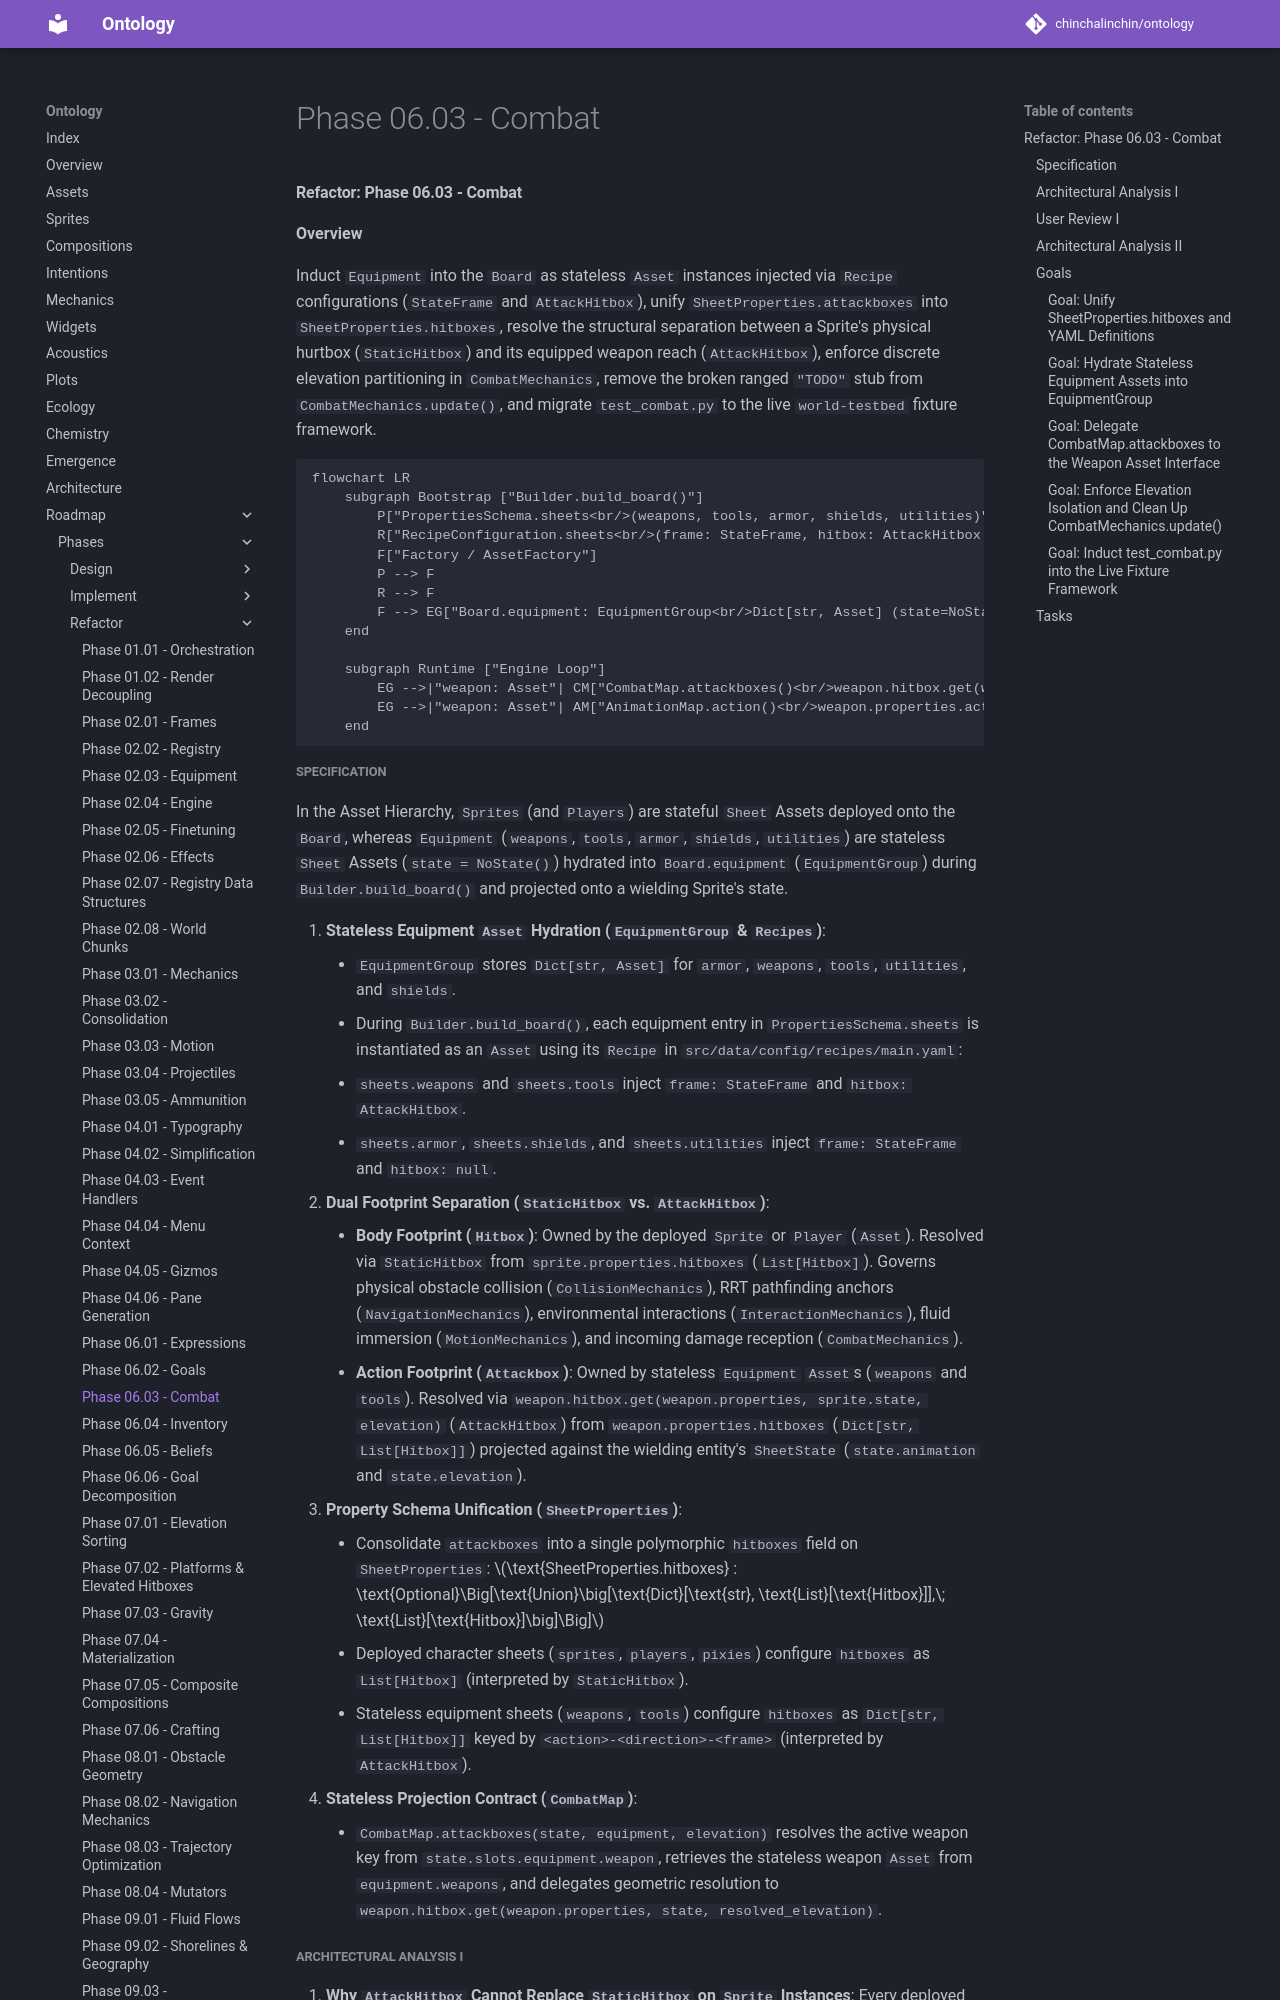

repository: chinchalinchin/ontology · page: board/phases/refactor/refactor-06-03/index.html · generator: mkdocs

#### Refactor: Phase 06.03 - Combat

**Overview**

Induct `Equipment` into the `Board` as stateless `Asset` instances injected via `Recipe` configurations (`StateFrame` and `AttackHitbox`), unify `SheetProperties.attackboxes` into `SheetProperties.hitboxes`, resolve the structural separation between a Sprite's physical hurtbox (`StaticHitbox`) and its equipped weapon reach (`AttackHitbox`), enforce discrete elevation partitioning in `CombatMechanics`, remove the broken ranged `"TODO"` stub from `CombatMechanics.update()`, and migrate `test_combat.py` to the live `world-testbed` fixture framework.

```mermaid
flowchart LR
    subgraph Bootstrap ["Builder.build_board()"]
        P["PropertiesSchema.sheets<br/>(weapons, tools, armor, shields, utilities)"]
        R["RecipeConfiguration.sheets<br/>(frame: StateFrame, hitbox: AttackHitbox | None)"]
        F["Factory / AssetFactory"]
        P --> F
        R --> F
        F --> EG["Board.equipment: EquipmentGroup<br/>Dict[str, Asset] (state=NoState)"]
    end

    subgraph Runtime ["Engine Loop"]
        EG -->|"weapon: Asset"| CM["CombatMap.attackboxes()<br/>weapon.hitbox.get(weapon.properties, state, elevation)"]
        EG -->|"weapon: Asset"| AM["AnimationMap.action()<br/>weapon.properties.actions"]
    end
```

##### Specification

In the Asset Hierarchy, `Sprites` (and `Players`) are stateful `Sheet` Assets deployed onto the `Board`, whereas `Equipment` (`weapons`, `tools`, `armor`, `shields`, `utilities`) are stateless `Sheet` Assets (`state = NoState()`) hydrated into `Board.equipment` (`EquipmentGroup`) during `Builder.build_board()` and projected onto a wielding Sprite's state.

1. **Stateless Equipment `Asset` Hydration (`EquipmentGroup` & `Recipes`)**:
    * `EquipmentGroup` stores `Dict[str, Asset]` for `armor`, `weapons`, `tools`, `utilities`, and `shields`.
    * During `Builder.build_board()`, each equipment entry in `PropertiesSchema.sheets` is instantiated as an `Asset` using its `Recipe` in `src/data/config/recipes/main.yaml`:
    * `sheets.weapons` and `sheets.tools` inject `frame: StateFrame` and `hitbox: AttackHitbox`.
    * `sheets.armor`, `sheets.shields`, and `sheets.utilities` inject `frame: StateFrame` and `hitbox: null`.
2. **Dual Footprint Separation (`StaticHitbox` vs. `AttackHitbox`)**:
    * **Body Footprint (`Hitbox`)**: Owned by the deployed `Sprite` or `Player` (`Asset`). Resolved via `StaticHitbox` from `sprite.properties.hitboxes` (`List[Hitbox]`). Governs physical obstacle collision (`CollisionMechanics`), RRT pathfinding anchors (`NavigationMechanics`), environmental interactions (`InteractionMechanics`), fluid immersion (`MotionMechanics`), and incoming damage reception (`CombatMechanics`).
    * **Action Footprint (`Attackbox`)**: Owned by stateless `Equipment` `Asset`s (`weapons` and `tools`). Resolved via `weapon.hitbox.get(weapon.properties, sprite.state, elevation)` (`AttackHitbox`) from `weapon.properties.hitboxes` (`Dict[str, List[Hitbox]]`) projected against the wielding entity's `SheetState` (`state.animation` and `state.elevation`).
3. **Property Schema Unification (`SheetProperties`)**:
    * Consolidate `attackboxes` into a single polymorphic `hitboxes` field on `SheetProperties`: $\text{SheetProperties.hitboxes} : \text{Optional}\Big[\text{Union}\big[\text{Dict}[\text{str}, \text{List}[\text{Hitbox}]],\; \text{List}[\text{Hitbox}]\big]\Big]$
    * Deployed character sheets (`sprites`, `players`, `pixies`) configure `hitboxes` as `List[Hitbox]` (interpreted by `StaticHitbox`).
    * Stateless equipment sheets (`weapons`, `tools`) configure `hitboxes` as `Dict[str, List[Hitbox]]` keyed by `<action>-<direction>-<frame>` (interpreted by `AttackHitbox`).
4. **Stateless Projection Contract (`CombatMap`)**:
    * `CombatMap.attackboxes(state, equipment, elevation)` resolves the active weapon key from `state.slots.equipment.weapon`, retrieves the stateless weapon `Asset` from `equipment.weapons`, and delegates geometric resolution to `weapon.hitbox.get(weapon.properties, state, resolved_elevation)`.
